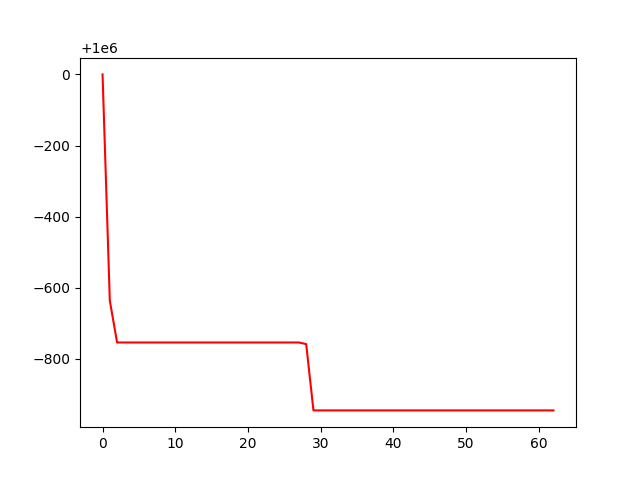

Data behind this chart, as committed beside it:
, 0
0, 1000000
1, 999364
2, 999246
3, 999246
4, 999246
5, 999246
6, 999246
7, 999246
8, 999246
9, 999246
10, 999246
11, 999246
12, 999246
13, 999246
14, 999246
15, 999246
16, 999246
17, 999246
18, 999246
19, 999246
20, 999246
21, 999246
22, 999246
23, 999246
24, 999246
25, 999246
26, 999246
27, 999246
28, 999241
29, 999055
30, 999055
31, 999055
32, 999055
33, 999055
34, 999055
35, 999055
36, 999055
37, 999055
38, 999055
39, 999055
40, 999055
41, 999055
42, 999055
43, 999055
44, 999055
45, 999055
46, 999055
47, 999055
48, 999055
49, 999055
50, 999055
51, 999055
52, 999055
53, 999055
54, 999055
55, 999055
56, 999055
57, 999055
58, 999055
59, 999055
... 3 more rows
